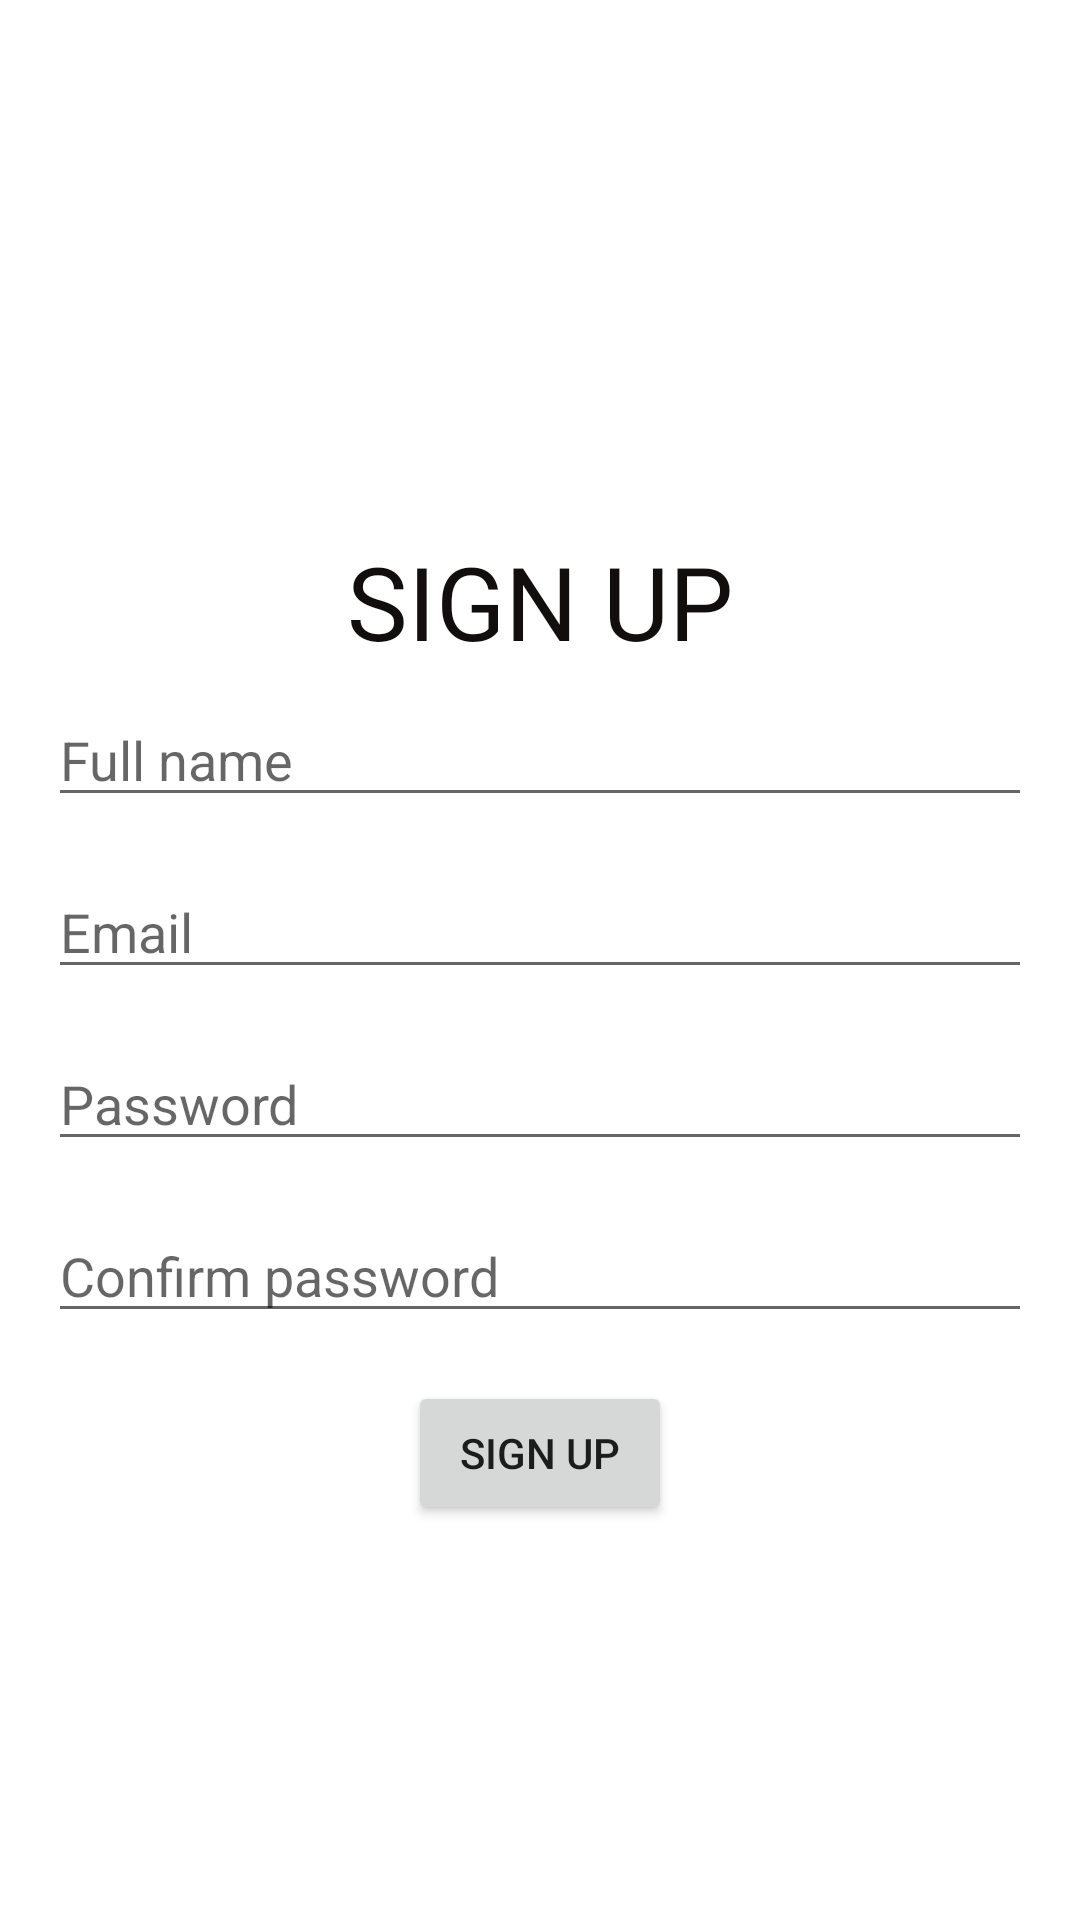

Android layout source for this screen:
<!-- AndroidManifest.xml: application theme Theme.AkiraChixApp -->
<!-- res/layout/activity_student_sign_up.xml -->
<?xml version="1.0" encoding="utf-8"?>
<androidx.constraintlayout.widget.ConstraintLayout xmlns:android="http://schemas.android.com/apk/res/android"
    xmlns:app="http://schemas.android.com/apk/res-auto"
    xmlns:tools="http://schemas.android.com/tools"
    android:layout_width="match_parent"
    android:layout_height="match_parent"
    tools:context=".StudentSignUpActivity">

    <ImageView
        android:id="@+id/ivAkiraChix4"
        android:layout_width="100dp"
        android:layout_height="100dp"
        android:layout_marginStart="16dp"
        android:layout_marginTop="4dp"
        app:layout_constraintBottom_toTopOf="@+id/guideline5"
        app:layout_constraintStart_toStartOf="parent"
        app:layout_constraintTop_toTopOf="parent"
        app:layout_constraintVertical_bias="0.285"
        app:srcCompat="@drawable/akira" />

    <androidx.constraintlayout.widget.Guideline
        android:id="@+id/guideline5"
        android:layout_width="wrap_content"
        android:layout_height="wrap_content"
        android:orientation="horizontal"
        app:layout_constraintGuide_begin="166dp" />

    <TextView
        android:id="@+id/tvStudSignUp"
        android:layout_width="wrap_content"
        android:layout_height="wrap_content"
        android:layout_marginTop="56dp"
        android:text="SIGN UP"
        android:textColor="#120E0E"
        android:textSize="34sp"
        app:layout_constraintEnd_toEndOf="parent"
        app:layout_constraintStart_toStartOf="parent"
        app:layout_constraintTop_toBottomOf="@+id/ivAkiraChix4" />

    <EditText
        android:id="@+id/etStudentName"
        android:layout_width="0dp"
        android:layout_height="wrap_content"
        android:layout_marginStart="16dp"
        android:layout_marginTop="8dp"
        android:layout_marginEnd="16dp"
        android:ems="10"
        android:hint="Full name"
        android:inputType="textPersonName"
        app:layout_constraintEnd_toEndOf="parent"
        app:layout_constraintStart_toStartOf="parent"
        app:layout_constraintTop_toBottomOf="@+id/tvStudSignUp" />

    <EditText
        android:id="@+id/etStudentEmail1"
        android:layout_width="0dp"
        android:layout_height="wrap_content"
        android:layout_marginStart="16dp"
        android:layout_marginTop="16dp"
        android:layout_marginEnd="16dp"
        android:ems="10"
        android:hint="Email"
        android:inputType="textEmailAddress"
        app:layout_constraintEnd_toEndOf="parent"
        app:layout_constraintStart_toStartOf="parent"
        app:layout_constraintTop_toBottomOf="@+id/etStudentName" />

    <EditText
        android:id="@+id/etStudentPassword1"
        android:layout_width="0dp"
        android:layout_height="wrap_content"
        android:layout_marginStart="16dp"
        android:layout_marginTop="16dp"
        android:layout_marginEnd="16dp"
        android:ems="10"
        android:inputType="textPassword"
        android:hint="Password"
        app:layout_constraintEnd_toEndOf="parent"
        app:layout_constraintStart_toStartOf="parent"
        app:layout_constraintTop_toBottomOf="@+id/etStudentEmail1" />

    <EditText
        android:id="@+id/etStudConfirm"
        android:layout_width="0dp"
        android:layout_height="wrap_content"
        android:layout_marginStart="16dp"
        android:layout_marginTop="16dp"
        android:layout_marginEnd="16dp"
        android:ems="10"
        android:inputType="textPassword"
        android:hint="Confirm password"
        app:layout_constraintEnd_toEndOf="parent"
        app:layout_constraintStart_toStartOf="parent"
        app:layout_constraintTop_toBottomOf="@+id/etStudentPassword1" />

    <Button
        android:id="@+id/btnStudentSign"
        android:layout_width="wrap_content"
        android:layout_height="wrap_content"
        android:layout_marginTop="16dp"
        android:text="SIGN UP"
        app:cornerRadius="15sp"
        app:layout_constraintEnd_toEndOf="parent"
        app:layout_constraintStart_toStartOf="parent"
        app:layout_constraintTop_toBottomOf="@+id/etStudConfirm" />
</androidx.constraintlayout.widget.ConstraintLayout>
<!-- resources referenced by this layout -->
<resources>
  <style name="Theme.AkiraChixApp" parent="Theme.MaterialComponents.DayNight.DarkActionBar">
          
          <item name="colorPrimary">@color/purple_500</item>
          <item name="colorPrimaryVariant">@color/purple_700</item>
          <item name="colorOnPrimary">@color/white</item>
          
          <item name="colorSecondary">@color/teal_200</item>
          <item name="colorSecondaryVariant">@color/teal_700</item>
          <item name="colorOnSecondary">@color/black</item>
          
          <item name="android:statusBarColor" tools:targetApi="l">?attr/colorPrimaryVariant</item>
          
      </style>
  <!-- not gathered from this repository: default colours our renderer supplied (Android Studio template values) -->
  <color name="purple_500">#FF6200EE</color>
  <color name="purple_700">#FF3700B3</color>
  <color name="teal_200">#FF03DAC5</color>
  <color name="teal_700">#FF018786</color>
  <color name="black">#FF000000</color>
  <color name="white">#FFFFFFFF</color>
</resources>
